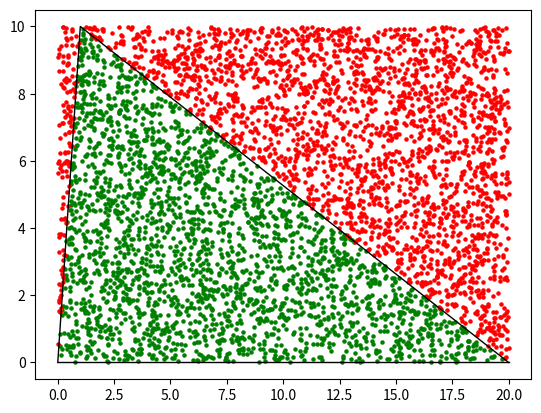

Write the Python code that produced this figure.
import matplotlib.pyplot as plt
import numpy as np
import random

n = 1
N = 5000

def f(x):
    if (0<=x<1):
        return 10*x/n
    if (1<=x<20):
        return 10*(x-20)/(n-20)

b = 10
a = 20

x=[0]*(N+1)
y=[0]*(N+1)
outside = []
inside = []

for i in range (1, N+1):
    x[i] = random.uniform(0,a)
    y[i] = random.uniform(0,b)
    if (y[i] < f(x[i])):
        inside.append((x[i],y[i]))
    else:
        outside.append((x[i],y[i]))

M = len(inside)
s = M/N*a*b

print(N, 'точек. Приблизительная площадь S =', round(s, 4))

exact_value = a * b / 2
print('Точное значение площади:', round(exact_value, 4))
absolute_error = abs(s - exact_value)
print('Абсолютная погрешность:', round(absolute_error, 4))
print('Относительная погрешность:', round(absolute_error / exact_value, 4))

plt.scatter(*zip(*inside), s=5, color='green')
plt.scatter(*zip(*outside), s=5, color='red')
X = np.arange(0, 20, 0.0001)
plt.plot(X, [f(x) for x in X], linewidth=1, color='black')
plt.plot((0, 20), (0, 0), linewidth=1, color='black')
plt.show()
